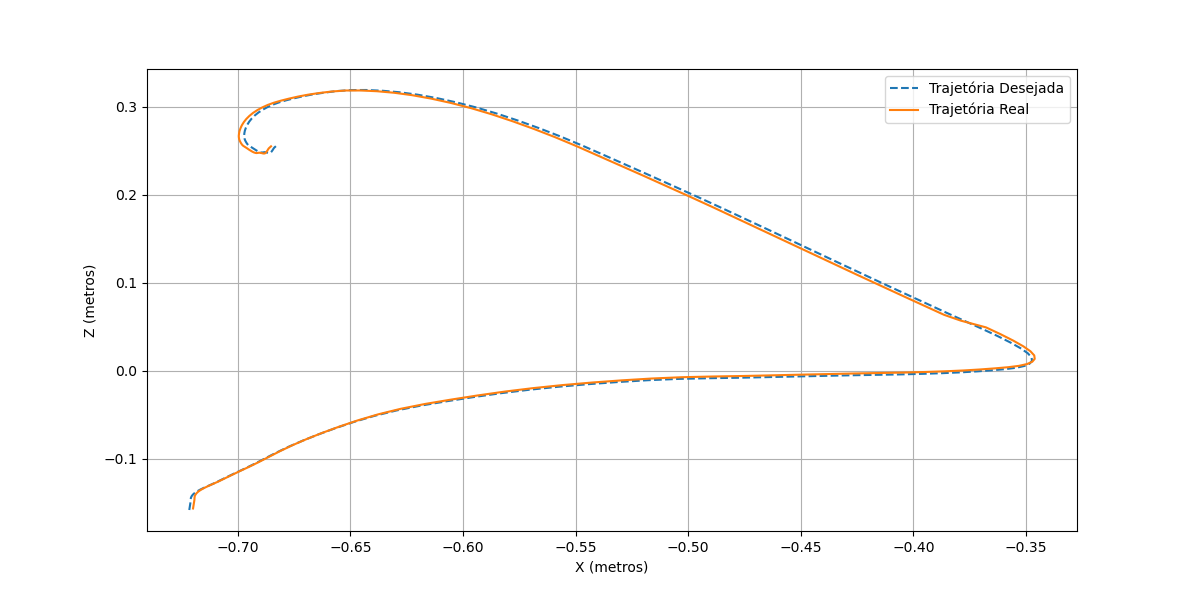

The data file committed next to this chart (first rows):
8.960713579415468644e+01, 1.165178261409419491e+02, 4.643415355728150473e+01
8.775058834333729862e+01, 1.157387509609096696e+02, 4.099928047143737331e+01
8.613263140679559626e+01, 1.181282386266950226e+02, 2.691862544046631456e+01
8.550224989131652364e+01, 1.176603772004284707e+02, 2.609128721388147909e+01
8.503618651995834909e+01, 1.172702281649055038e+02, 2.566133585963251917e+01
8.462638802430657847e+01, 1.169047123151530059e+02, 2.533754314636384564e+01
8.419153959469157655e+01, 1.164794071805653886e+02, 2.501984147017918048e+01
8.374326172774975419e+01, 1.160081374049162264e+02, 2.472359795888437262e+01
8.324555095652240766e+01, 1.154513108328491029e+02, 2.443455883145853491e+01
8.267537354846925268e+01, 1.147753166765053692e+02, 2.414755145601897723e+01
8.204140171288696592e+01, 1.139908002299358145e+02, 2.386388461321129384e+01
8.131279478071161293e+01, 1.130648920095829055e+02, 2.357603760873664456e+01
8.048423013270196691e+01, 1.119897702147700471e+02, 2.328576434709755816e+01
7.954736447811954747e+01, 1.107534348934818809e+02, 2.303374415602215208e+01
7.847944166665496368e+01, 1.093314369352294477e+02, 2.286072603045481344e+01
7.728060078835991931e+01, 1.077191458193118905e+02, 2.277143024048683273e+01
7.596797576426914134e+01, 1.059378412051433287e+02, 2.273810263375822061e+01
7.455666372168641942e+01, 1.040138490602313226e+02, 2.274413725647585238e+01
7.303289698196672930e+01, 1.019493032192410453e+02, 2.281222169809297640e+01
7.139524900470657087e+01, 9.974703235083785557e+01, 2.296260049926362612e+01
6.965585249288528757e+01, 9.740183010854454437e+01, 2.320406902765555657e+01
6.782823001068561553e+01, 9.490774664482709966e+01, 2.354492056636258113e+01
6.593715128509811052e+01, 9.228162591590606212e+01, 2.399263165444721935e+01
6.399742883217709277e+01, 8.954133947116913816e+01, 2.455865491220550467e+01
6.201777695452617678e+01, 8.669918980013748921e+01, 2.524431815951651004e+01
6.001540620303174478e+01, 8.378068651850617243e+01, 2.603156242772670481e+01
5.801896510109865801e+01, 8.080558186614338467e+01, 2.688802141085945863e+01
5.605545742609610471e+01, 7.778271750087280623e+01, 2.779021261297073764e+01
5.415272758767464012e+01, 7.474194838809444263e+01, 2.871933832789412833e+01
5.231514282996892717e+01, 7.171746957301145642e+01, 2.966074157778705001e+01
5.052244585893990347e+01, 6.872832479772942804e+01, 3.061683438601399843e+01
4.878700373035443505e+01, 6.578440066860378010e+01, 3.160114753532544896e+01
4.712475838472848721e+01, 6.286623819176171679e+01, 3.263054548841886060e+01
4.553756834988470814e+01, 5.998509139859728378e+01, 3.367496729322966331e+01
4.404742537418391635e+01, 5.720110908723398069e+01, 3.465714481412558001e+01
4.265391409611991236e+01, 5.453506216828919406e+01, 3.555672043494514156e+01
4.134859967400460334e+01, 5.196418158171687907e+01, 3.639780453512096159e+01
4.015195557173806407e+01, 4.948231748116960915e+01, 3.718286749320043327e+01
3.907144197506335814e+01, 4.707437423150619082e+01, 3.792035888430642387e+01
3.807566695360728204e+01, 4.476106680612392097e+01, 3.862719725971171414e+01
3.713000965943847120e+01, 4.257553179530334830e+01, 3.928908493863234952e+01
3.623953351087931907e+01, 4.051815817844486389e+01, 3.989692246794235331e+01
3.541546238579864081e+01, 3.857800618274588800e+01, 4.047265187290971511e+01
3.466185289461492403e+01, 3.672759763167571379e+01, 4.105389606002876235e+01
3.397410374310178582e+01, 3.496217282239796020e+01, 4.163459934211537927e+01
3.333837172397755211e+01, 3.330583585307399375e+01, 4.218858280867660682e+01
3.273832558722097019e+01, 3.177769572918310459e+01, 4.269461922660216402e+01
3.217356671658287581e+01, 3.037393977709908910e+01, 4.316564294397606716e+01
3.163274529159505377e+01, 2.907196298362560327e+01, 4.363479462752582094e+01
3.111098918244504219e+01, 2.786676818852727422e+01, 4.411710895390128684e+01
3.061168827380171820e+01, 2.675328101276053872e+01, 4.460650069738729684e+01
3.013659833193957738e+01, 2.572022988505059260e+01, 4.510845429942957452e+01
2.965824137753966028e+01, 2.478465090952747474e+01, 4.561386454282940406e+01
2.914531080128640639e+01, 2.395812873780569419e+01, 4.613816301994828706e+01
2.857957582159637511e+01, 2.321473262586042452e+01, 4.672872909392818030e+01
2.794943029112390320e+01, 2.253507840712004295e+01, 4.741119427045733659e+01
2.725797385574447063e+01, 2.193790882947751797e+01, 4.816010012371194193e+01
2.648422087806376624e+01, 2.143462180762891833e+01, 4.896828747663231951e+01
2.561622680018339437e+01, 2.101479783892210662e+01, 4.985760491156711538e+01
2.468040129679964068e+01, 2.068435100795090875e+01, 5.080970799886382139e+01
2.370010682711605909e+01, 2.044883643716465471e+01, 5.177989418306643188e+01
... 88 more rows
